Photos from the image-classification dataset "splitted_data" in the GitHub repository murtathaalnajjar/pneumonia-AI-detection-school-project. Its 2 classes are: normal, pneumonia.

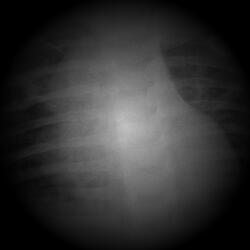
Label: pneumonia

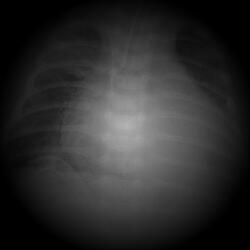
Label: pneumonia

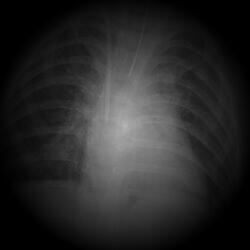
Label: pneumonia

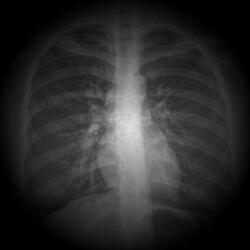
Label: normal

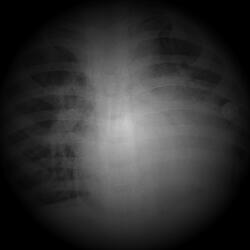
Label: pneumonia

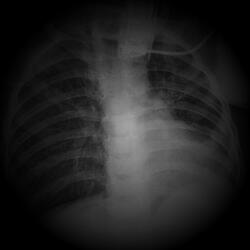
Label: pneumonia
